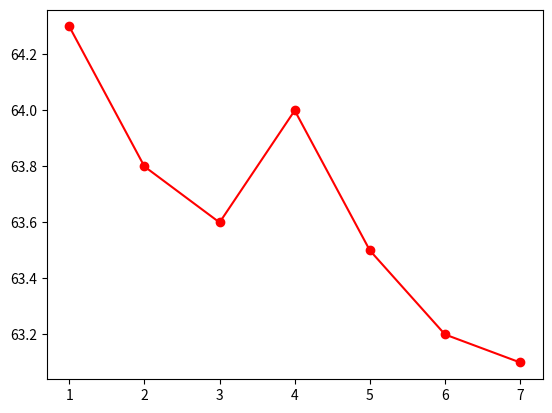

This figure's Python source:

 
import matplotlib.pyplot as plt

#Data
x=[1,2,3,4,5,6,7]
y=[64.3,63.8,63.6,64.0,63.5,63.2,63.1]


#Draw Graph

plt.plot(x,y,color='red',marker='o') # 꺽은선 그래프
plt.grid(False) #격자
plt.show() #화면에 표시
